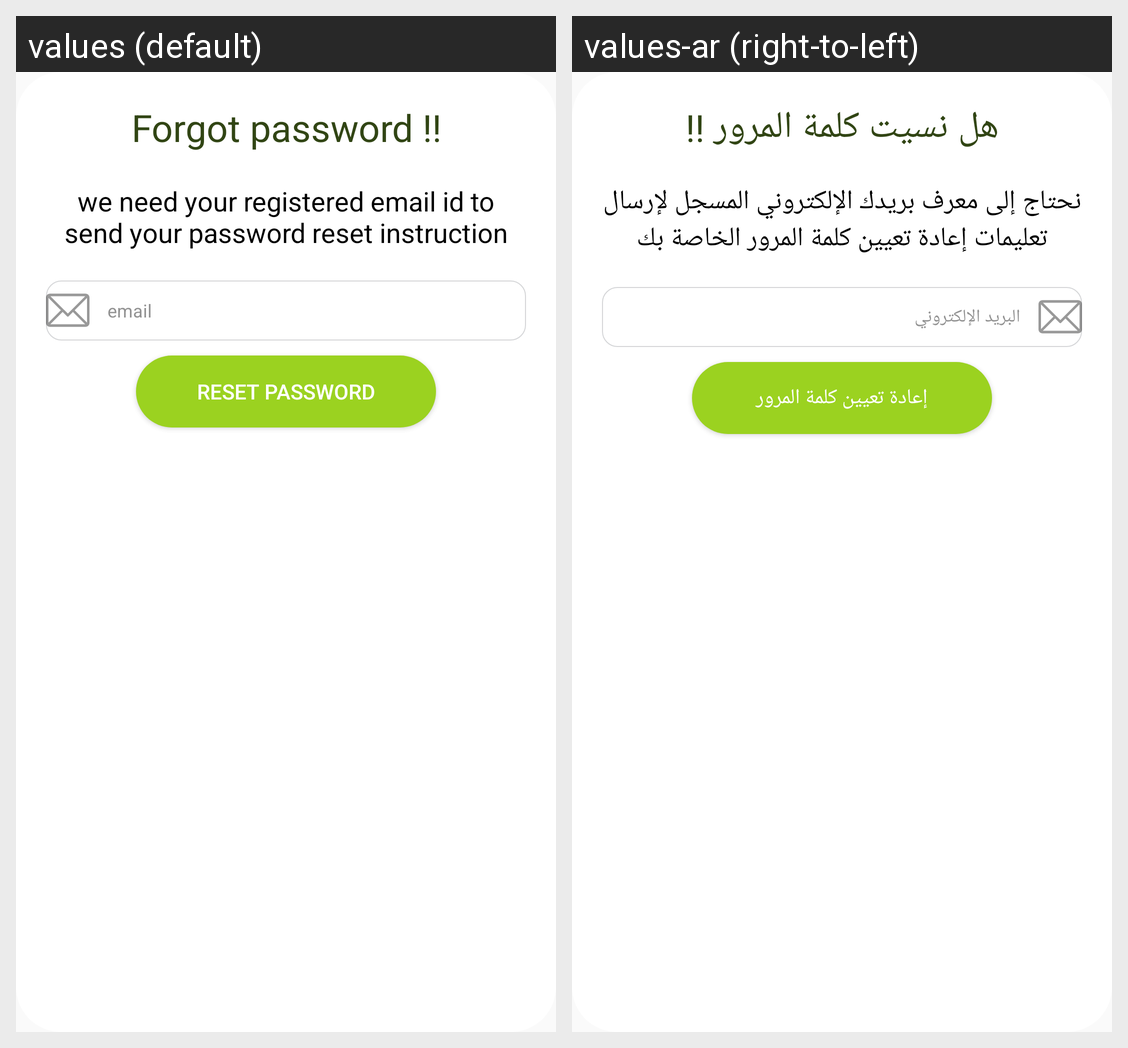

Strings drawn on this Android screen and how each of the app's shown locales translates them:
Android screen res/layout/forget_password_dialog.xml rendered under 2 locales, left to right: values (default), values-ar (right-to-left). Device: Nexus 5 (rendered at 1080×1920; each locale shown at half size, 540×960, under a caption strip naming it); theme AppTheme.
Strings drawn on this screen, with the default value and each locale's value (text and hints the layout hard-codes, and strings that could not be matched under every locale, appear in the picture but are not listed):

forget_pass
  values: Forgot password !!
  values-ar: هل نسيت كلمة المرور !!

desc_forget_pass
  values: we need your registered email id to send your password reset instruction
  values-ar: نحتاج إلى معرف بريدك الإلكتروني المسجل لإرسال تعليمات إعادة تعيين كلمة المرور الخاصة بك

email
  values: email
  values-ar: البريد الإلكتروني

re_set_pass
  values: Reset password
  values-ar: إعادة تعيين كلمة المرور
